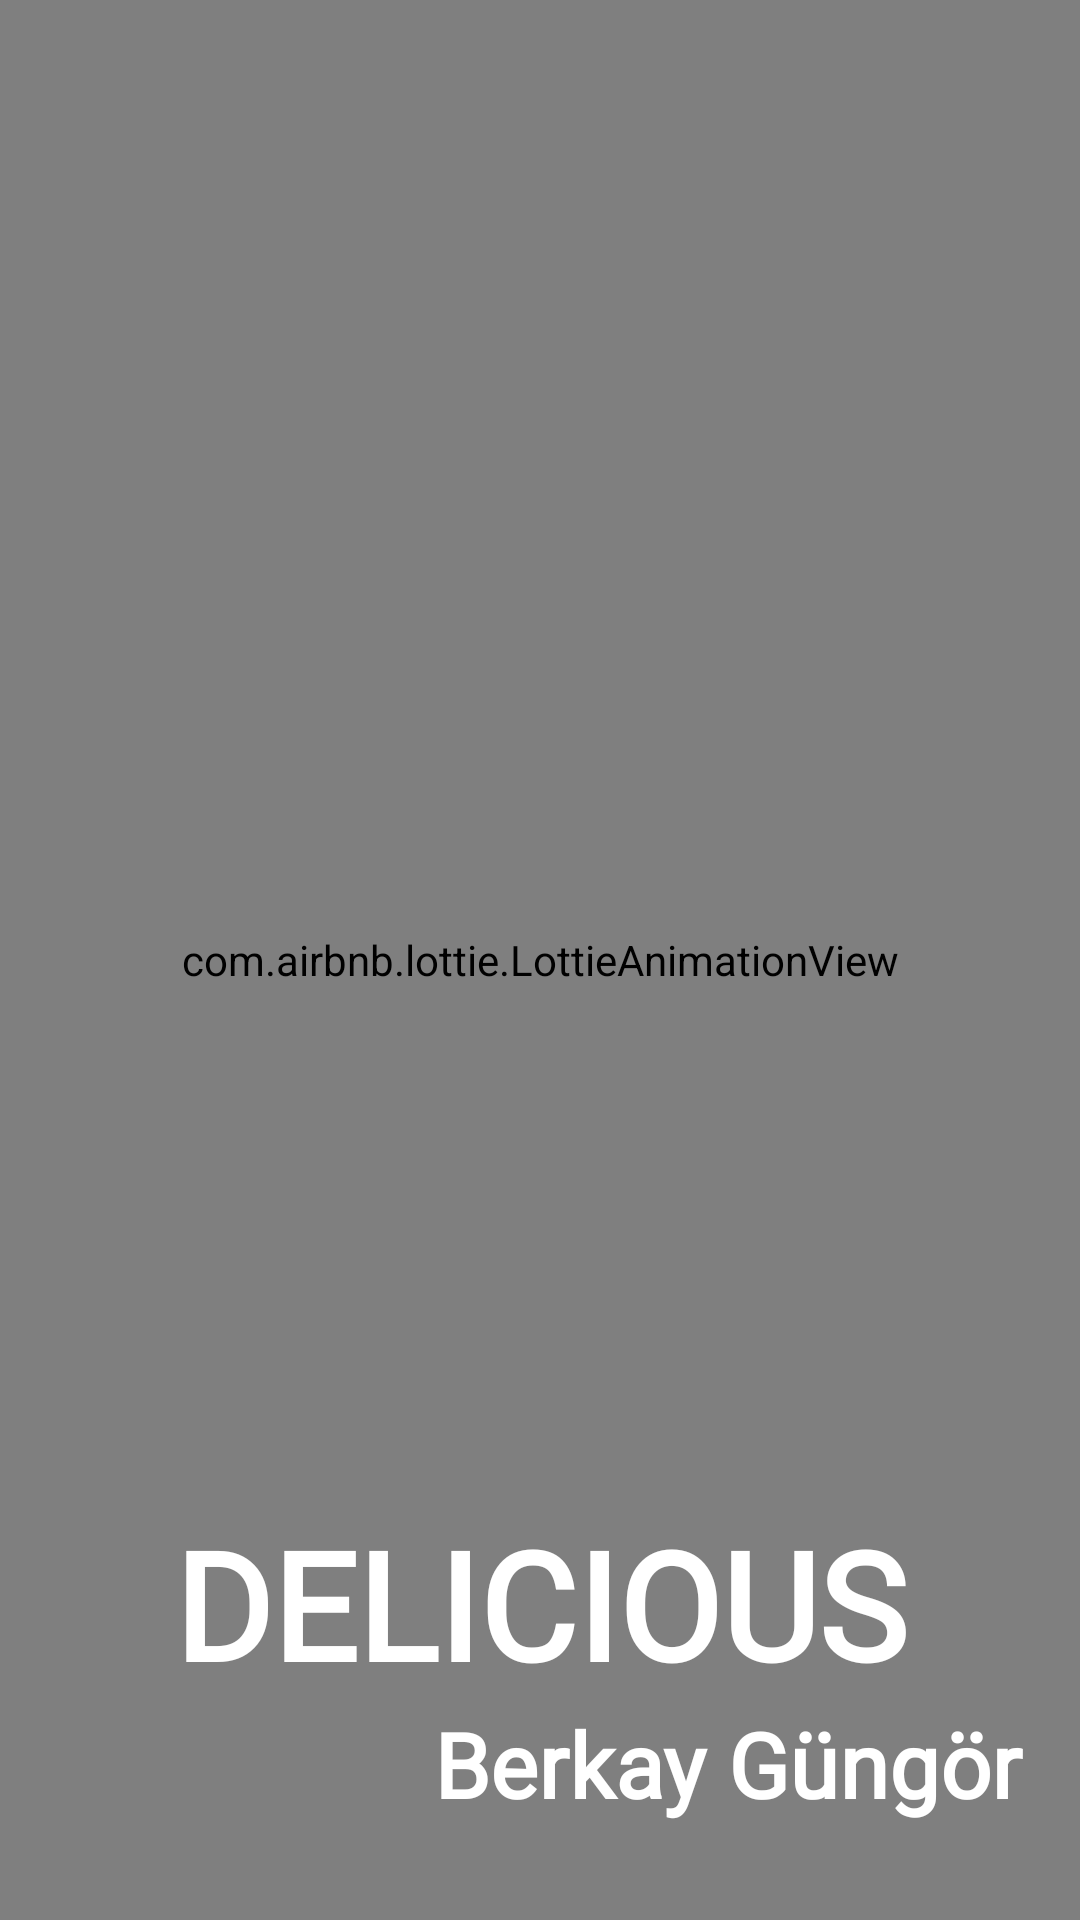

Reconstruct the res/layout file that produces this screen, plus the resources it refers to.
<!-- AndroidManifest.xml: application theme AppTheme -->
<!-- res/layout/activity_splashscreen.xml -->
<?xml version="1.0" encoding="utf-8"?>
<androidx.constraintlayout.widget.ConstraintLayout xmlns:android="http://schemas.android.com/apk/res/android"
    xmlns:app="http://schemas.android.com/apk/res-auto"
    xmlns:tools="http://schemas.android.com/tools"
    android:layout_width="match_parent"
    android:layout_height="match_parent"
    android:background="@android:color/holo_blue_bright"
    tools:context=".Splashscreen">

    <com.airbnb.lottie.LottieAnimationView
        android:id="@+id/lottieAnimationView"
        android:layout_width="match_parent"
        android:layout_height="match_parent"
        app:lottie_autoPlay="true"
        app:lottie_loop="true"
        app:lottie_rawRes="@raw/splash"
        tools:layout_editor_absoluteX="-50dp"
        tools:layout_editor_absoluteY="47dp"></com.airbnb.lottie.LottieAnimationView>

    <TextView
        android:layout_width="wrap_content"
        android:layout_height="wrap_content"
        android:fontFamily="@font/bungee_shade"
        android:text="DELICIOUS"
        android:textAllCaps="true"

        android:textColor="@color/white"
        android:textSize="50dp"
        android:textStyle="bold"
        app:layout_constraintBottom_toTopOf="@+id/textView13"
        app:layout_constraintEnd_toEndOf="parent"
        app:layout_constraintStart_toStartOf="parent"
        app:layout_constraintTop_toTopOf="parent"
        app:layout_constraintVertical_bias="1.0">

    </TextView>

    <TextView
        android:id="@+id/textView13"
        android:layout_width="wrap_content"
        android:layout_height="wrap_content"
        android:layout_marginBottom="32dp"
        android:fontFamily="@font/aguafina_script"
        android:text="Berkay Güngör"
        android:textColor="@color/white"
        android:textSize="30sp"
        android:textStyle="bold"
        app:layout_constraintBottom_toBottomOf="parent"
        app:layout_constraintEnd_toEndOf="parent"
        app:layout_constraintHorizontal_bias="0.884"
        app:layout_constraintStart_toStartOf="parent" />
</androidx.constraintlayout.widget.ConstraintLayout>
<!-- resources referenced by this layout -->
<resources>
  <style name="AppTheme" parent="Theme.AppCompat.Light.NoActionBar">
          
          <item name="colorPrimary">@color/colorPrimary</item>
          <item name="colorPrimaryDark">@color/colorPrimaryDark</item>
          <item name="colorAccent">@color/colorAccent</item>
          <item name="windowNoTitle">true</item>
          <item name="windowActionBar">false</item>
      </style>
  <!-- not gathered from this repository: default colours our renderer supplied (Android Studio template values) -->
  <color name="white">#FFFFFFFF</color>
  <color name="colorPrimary">#FF6200EE</color>
  <color name="colorPrimaryDark">#FF3700B3</color>
  <color name="colorAccent">#FF03DAC5</color>
</resources>
